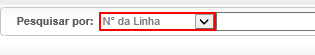
Workflow: Cenario_65

Step 1 [try]: select "N° da Linha" in the drop-down at http://vivo360.vivo.com.br/vivo360/pages/crux/lojas/portal.html

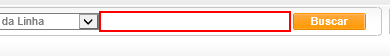
Step 2: Posiciona Linha on the text box at http://vivo360.vivo.com.br/vivo360/pages/crux/lojas/portal.html

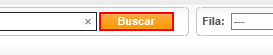
Step 3: click on the button at http://vivo360.vivo.com.br/vivo360/pages/crux/lojas/portal.html

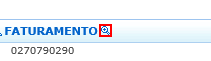
Step 4: click on the image at http://vivo360.vivo.com.br/vivo360/pages/crux/lojas/portal.html

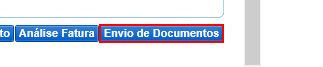
Step 5: Foco Envio de documentos on the button at http://vivo360.vivo.com.br/vivo360/pages/crux/lojas/portal.html

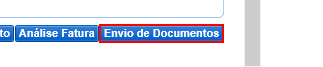
Step 6: click on the button at http://vivo360.vivo.com.br/vivo360/pages/crux/lojas/portal.html

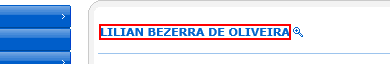
Step 7: Set Focus Nome on the element 'nome' at http://vivo360.vivo.com.br/vivo360/pages/crux/lojas/portal.html

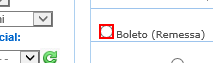
Step 8 [try]: click on the text box at http://vivo360.vivo.com.br/vivo360/pages/crux/lojas/portal.html

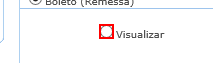
Step 9 [try]: click on the text box at http://vivo360.vivo.com.br/vivo360/pages/crux/lojas/portal.html

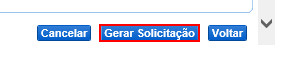
Step 10: click on the button at http://vivo360.vivo.com.br/vivo360/pages/crux/lojas/portal.html

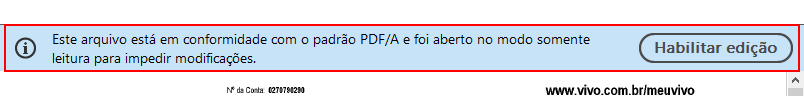
Step 11: find the element in window 'http://vivo360.vivo.com.br/vivo360/visualizardocumento[query redacted]'

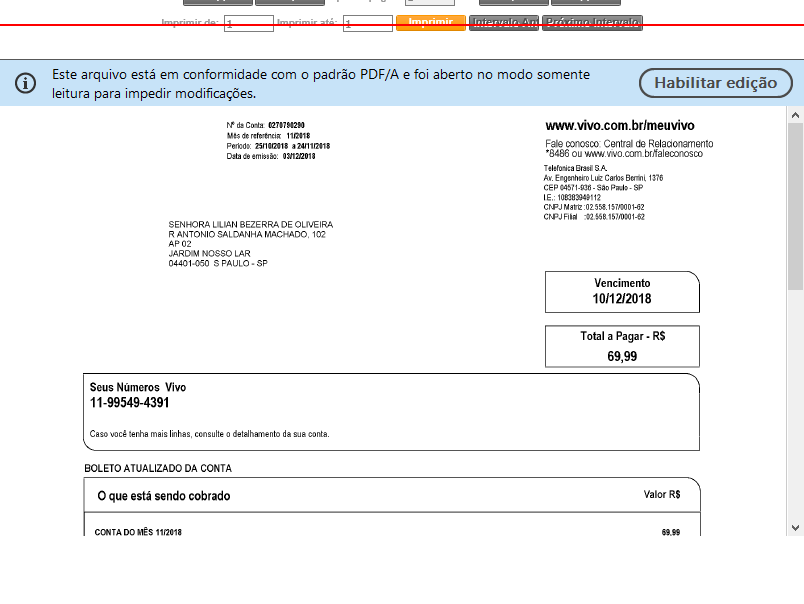
Step 12 [then]: screenshot-of

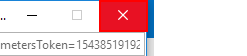
Step 13: click on the push button 'Fechar' in window 'http://vivo360.vivo.com.br/vivo360/pages/crux/atendimento/visual*' (iexplore.exe)

Step 14 [else]: screenshot-of (same screen as step 12)

Step 15: click on the push button 'Fechar' in window 'http://vivo360.vivo.com.br/vivo360/pages/crux/atendimento/visual*' (iexplore.exe) (same screen as step 13)

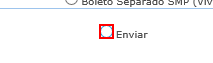
Step 16 [try]: click on the text box at http://vivo360.vivo.com.br/vivo360/pages/crux/lojas/portal.html

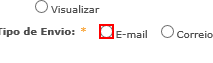
Step 17 [try]: click on the text box at http://vivo360.vivo.com.br/vivo360/pages/crux/lojas/portal.html

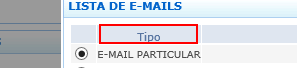
Step 18: click on the element 'Tipo' at http://vivo360.vivo.com.br/vivo360/pages/crux/lojas/portal.html

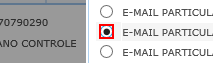
Step 19: click on the text box at http://vivo360.vivo.com.br/vivo360/pages/crux/lojas/portal.html

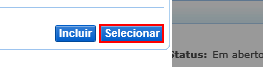
Step 20: click on the button at http://vivo360.vivo.com.br/vivo360/pages/crux/lojas/portal.html

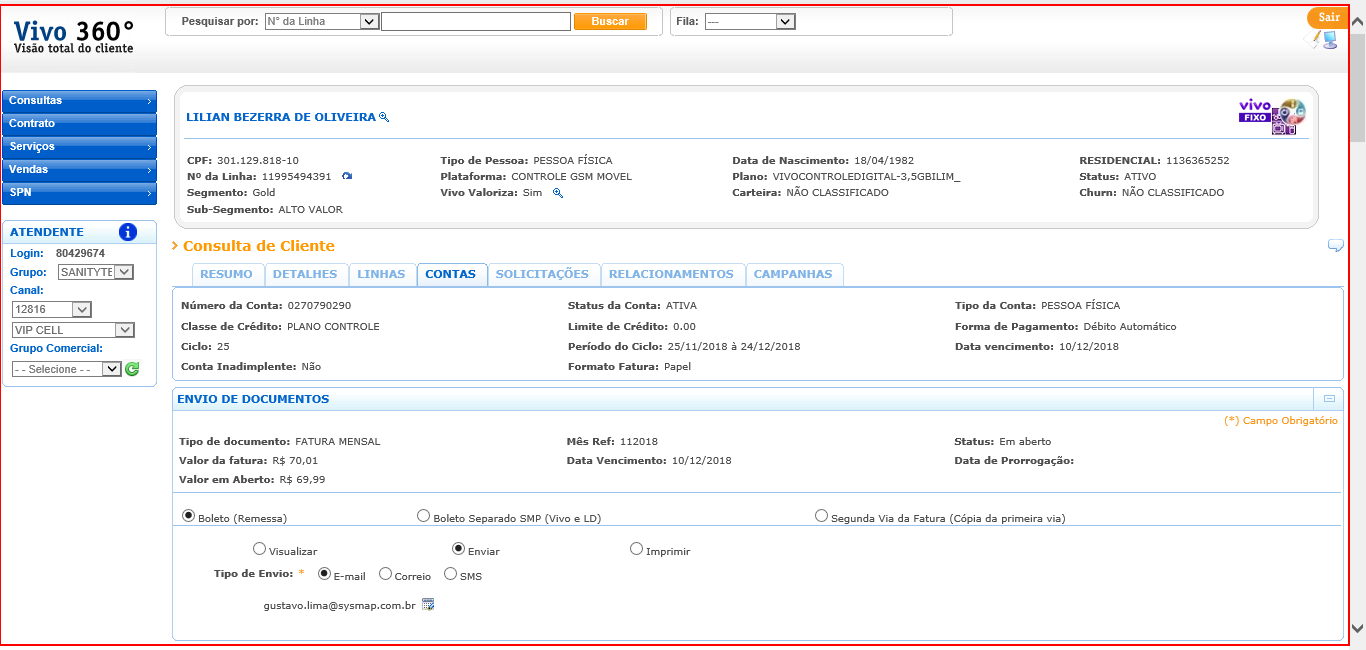
Step 21: type a value into the html at http://vivo360.vivo.com.br/vivo360/pages/crux/lojas/portal.html

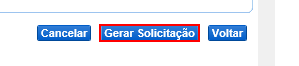
Step 22: click on the button at http://vivo360.vivo.com.br/vivo360/pages/crux/lojas/portal.html

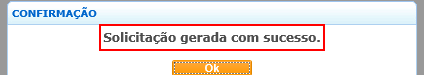
Step 23: find the element 'Solicitação gerada com sucesso.' at http://vivo360.vivo.com.br/vivo360/pages/crux/lojas/portal.html

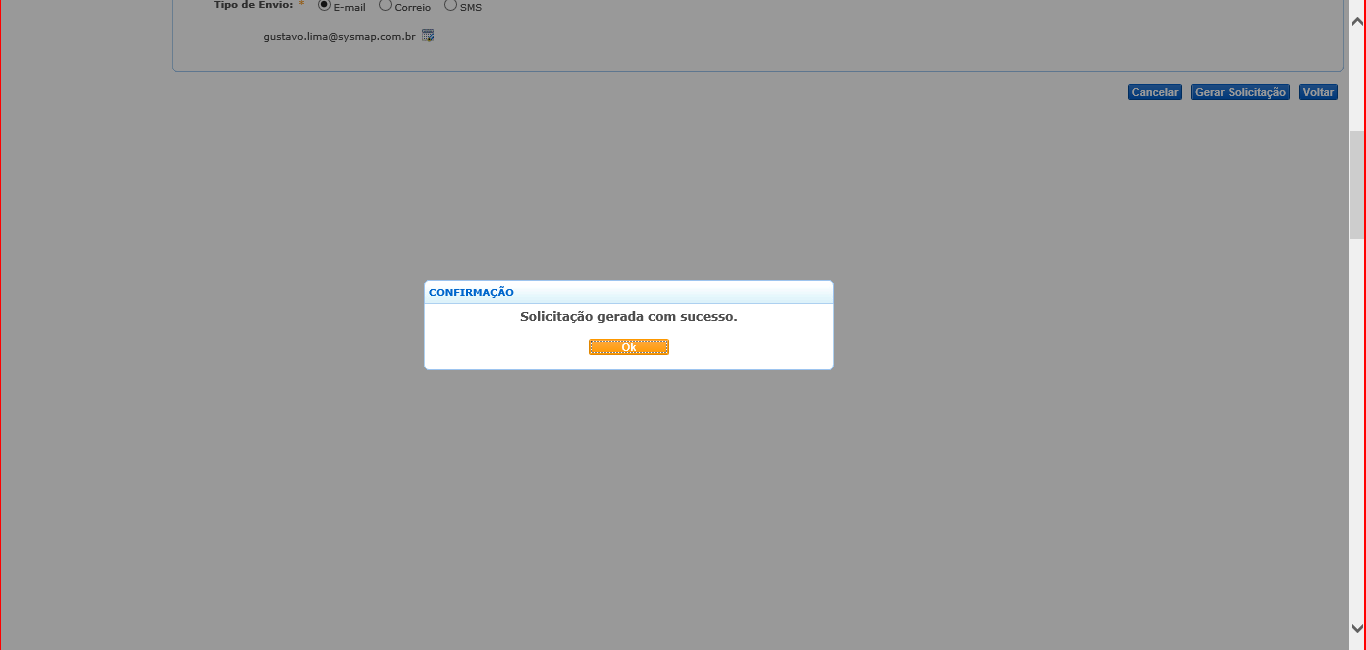
Step 24 [then]: screenshot-of at http://vivo360.vivo.com.br/vivo360/pages/crux/lojas/portal.html

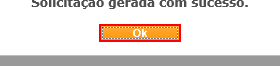
Step 25: click on the button at http://vivo360.vivo.com.br/vivo360/pages/crux/lojas/portal.html

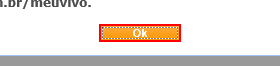
Step 26: click on the button at http://vivo360.vivo.com.br/vivo360/pages/crux/lojas/portal.html

Step 27: Foco Envio de documentos on the button at http://vivo360.vivo.com.br/vivo360/pages/crux/lojas/portal.html (same screen as step 5)

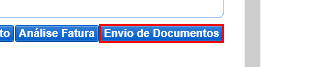
Step 28: click on the button at http://vivo360.vivo.com.br/vivo360/pages/crux/lojas/portal.html

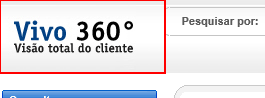
Step 29: Foco Vivo 360 on the element at http://vivo360.vivo.com.br/vivo360/pages/crux/lojas/portal.html

Step 30 [else]: screenshot-of at http://vivo360.vivo.com.br/vivo360/pages/crux/lojas/portal.html (same screen as step 24)

Step 31: click on the button at http://vivo360.vivo.com.br/vivo360/pages/crux/lojas/portal.html (same screen as step 25) (repeated 2 times)

Step 33: Foco Envio de documentos on the button at http://vivo360.vivo.com.br/vivo360/pages/crux/lojas/portal.html (same screen as step 5)

Step 34: click on the button at http://vivo360.vivo.com.br/vivo360/pages/crux/lojas/portal.html (same screen as step 28)

Step 35: Foco Vivo 360 on the element at http://vivo360.vivo.com.br/vivo360/pages/crux/lojas/portal.html (same screen as step 29)

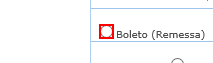
Step 36 [try]: click on the text box at http://vivo360.vivo.com.br/vivo360/pages/crux/lojas/portal.html

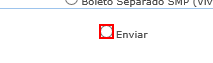
Step 37: click on the text box at http://vivo360.vivo.com.br/vivo360/pages/crux/lojas/portal.html